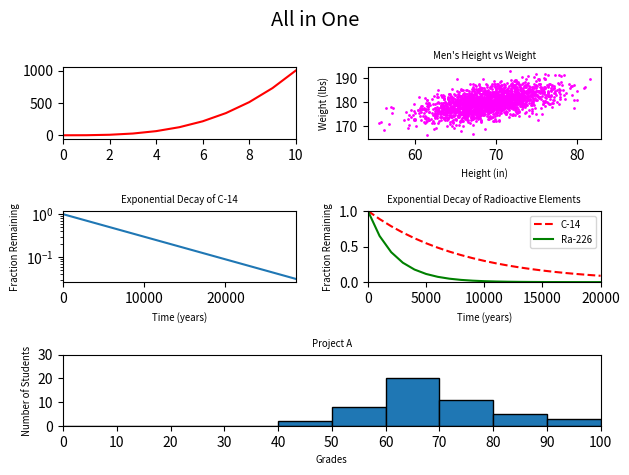

Here is the Python script that generated this plot:
#!/usr/bin/env python3
"""Module pour afficher les 4 graphiques en même temps"""

import numpy as np
import matplotlib.pyplot as plt

def all_in_one():
    """
    Les 5 graphiques affichés
    """
    plt.figure(figsize=(6.4, 4.8))
    plt.suptitle('All in One', fontsize='x-large')

    # Graphique 0
    plt.subplot(3, 2, 1)
    y0 = np.arange(0, 11) ** 3
    x0 = np.arange(0, 11)
    plt.plot(x0, y0, color='r', linestyle='-')
    plt.xlim(0, 10)
    plt.yticks(np.arange(0, 1001, 500))

    # Graphique 1
    plt.subplot(3, 2, 2)
    mean = [69, 0]
    cov = [[15, 8], [8, 15]]
    np.random.seed(5)
    x1, y1 = np.random.multivariate_normal(mean, cov, 2000).T
    y1 += 180
    plt.scatter(x1, y1, color='magenta', s=1)
    plt.xlabel('Height (in)', fontsize='x-small')
    plt.ylabel('Weight (lbs)', fontsize='x-small')
    plt.title('Men\'s Height vs Weight', fontsize='x-small')

    # Graphique 2
    plt.subplot(3, 2, 3)
    x2 = np.arange(0, 28651, 5730)
    r2 = np.log(0.5)
    t2 = 5730
    y2 = np.exp((r2 / t2) * x2)
    plt.plot(x2, y2)
    plt.xlabel('Time (years)', fontsize='x-small')
    plt.ylabel('Fraction Remaining', fontsize='x-small')
    plt.title('Exponential Decay of C-14', fontsize='x-small')
    plt.yscale('log')
    plt.xlim(0, 28650)

    # Graphique 3
    plt.subplot(3, 2, 4)
    x3 = np.arange(0, 21000, 1000)
    r3 = np.log(0.5)
    t31 = 5730
    t32 = 1600
    y31 = np.exp((r3 / t31) * x3)
    y32 = np.exp((r3 / t32) * x3)
    plt.plot(x3, y31, color='red', linestyle='--', label='C-14')
    plt.plot(x3, y32, color='green', linestyle='-', label='Ra-226')
    plt.xlabel('Time (years)', fontsize='x-small')
    plt.ylabel('Fraction Remaining', fontsize='x-small')
    plt.title('Exponential Decay of Radioactive Elements', fontsize='x-small')
    plt.xlim(0, 20000)
    plt.ylim(0, 1)
    plt.legend(fontsize='x-small')

    # Graphique 4 (occuper 2 colonnes)
    plt.subplot(3, 1, 3)
    np.random.seed(5)
    student_grades = np.random.normal(68, 15, 50)
    bins = np.arange(0, 101, 10)
    plt.hist(student_grades, bins=bins, edgecolor='black')
    plt.ylim(0, 30)
    plt.yticks(np.arange(0, 31, 10))
    plt.xlabel('Grades', fontsize='x-small')
    plt.ylabel('Number of Students', fontsize='x-small')
    plt.title('Project A', fontsize='x-small')
    plt.xlim(0, 100)
    plt.xticks(np.arange(0, 101, 10))

    # Ajustement des espaces
    plt.tight_layout()
    plt.show()

all_in_one()
